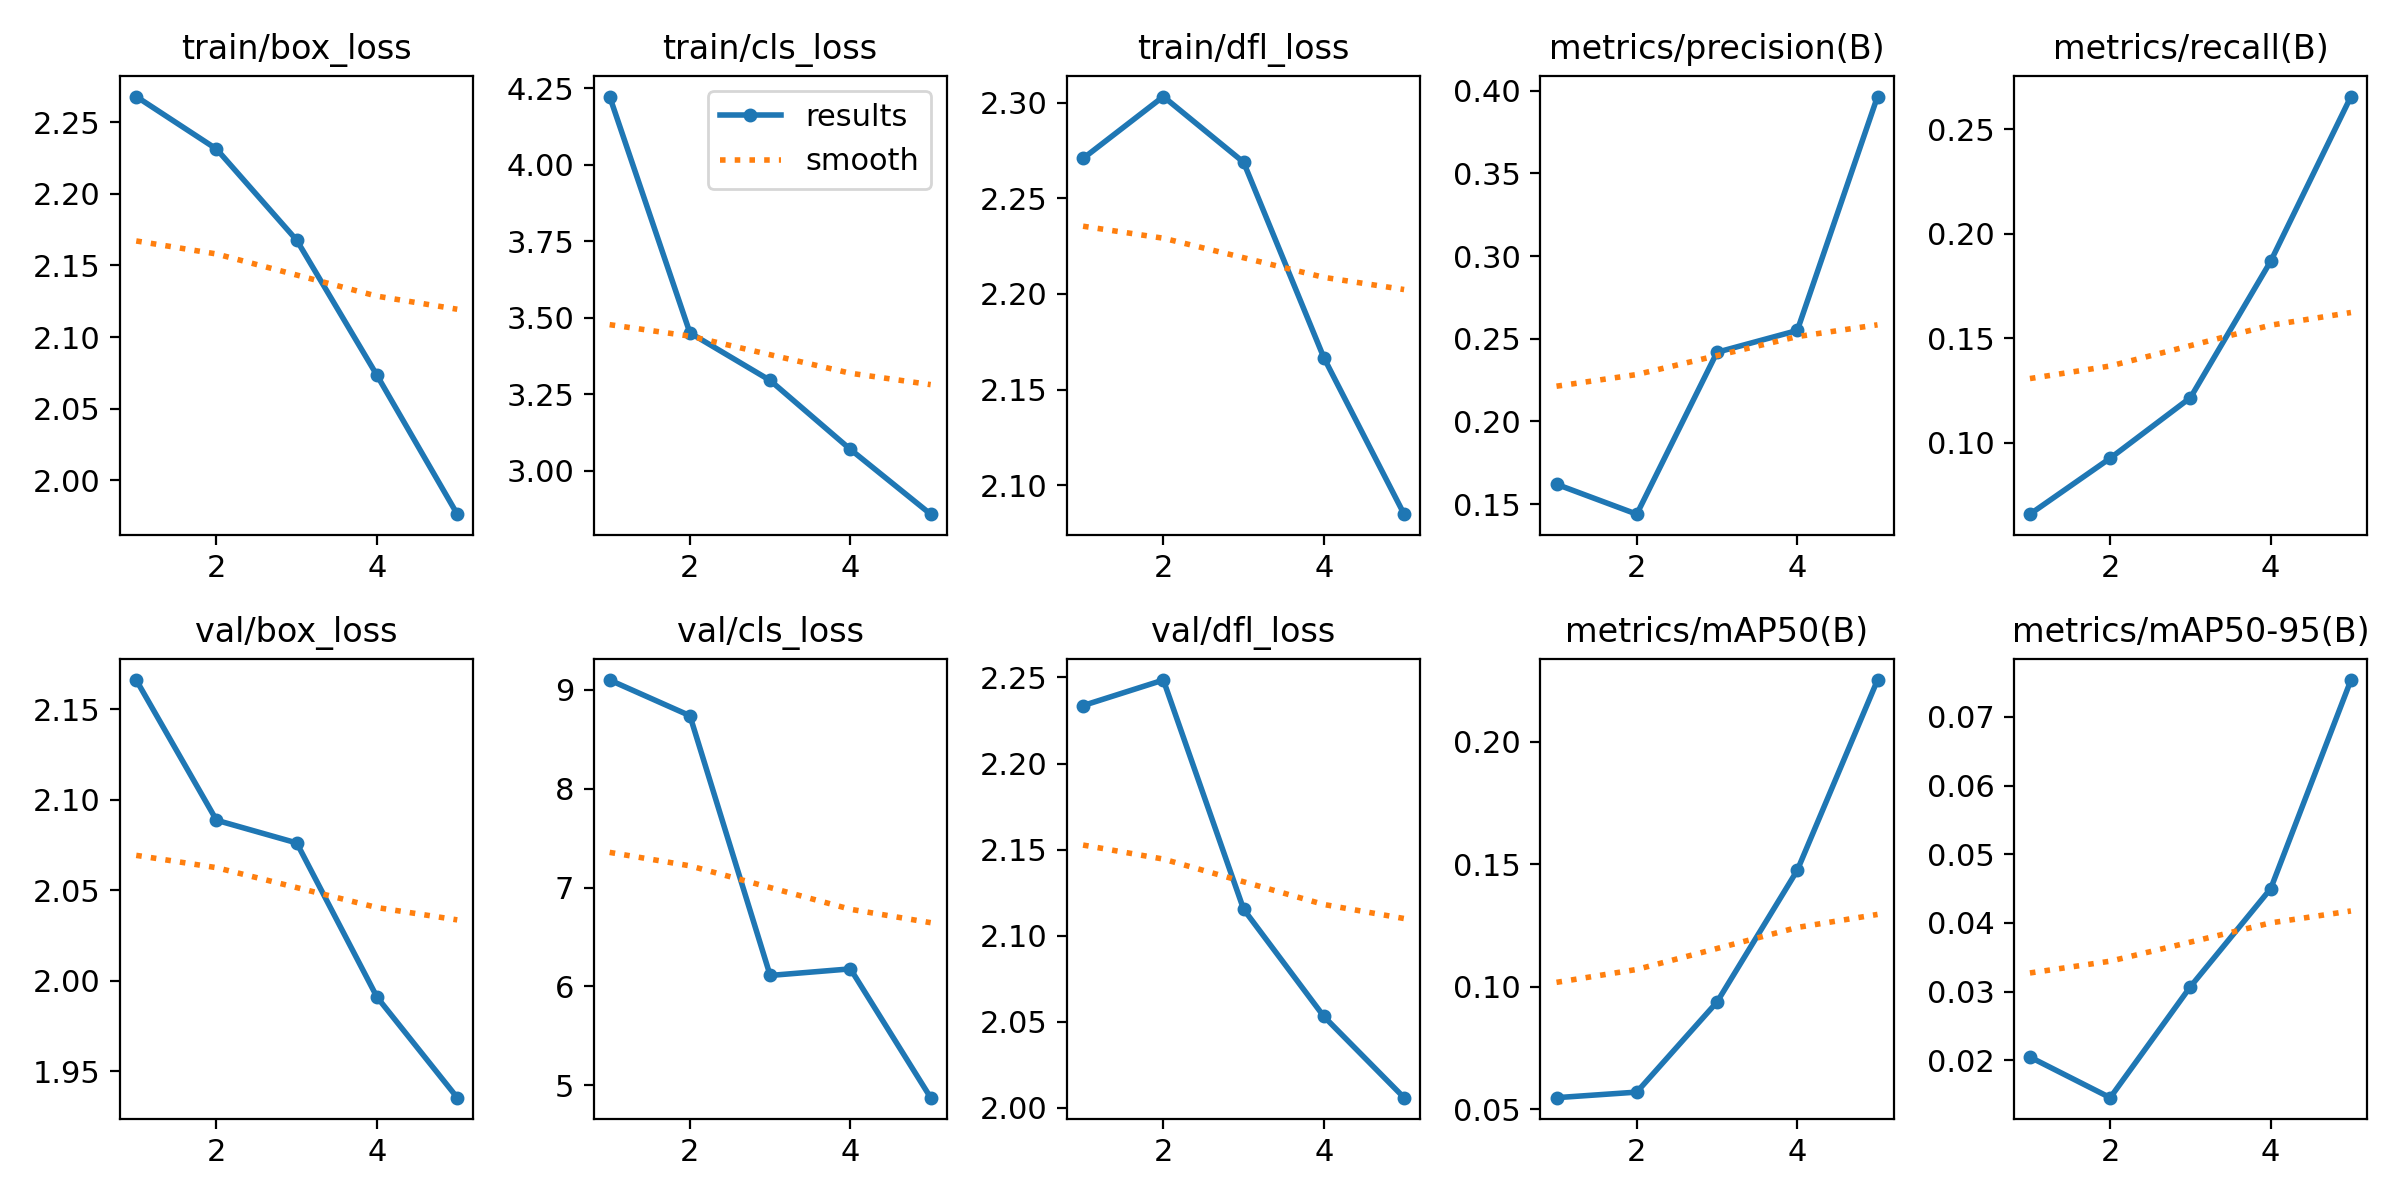

The table this chart was drawn from, first rows:
epoch, time, train/box_loss, train/cls_loss, train/dfl_loss, metrics/precision(B), metrics/recall(B), metrics/mAP50(B), metrics/mAP50-95(B), val/box_loss, val/cls_loss, val/dfl_loss, lr/pg0, lr/pg1, lr/pg2
1, 130.5, 2.268, 4.223, 2.271, 0.162, 0.06597, 0.05478, 0.02048, 2.166, 9.1, 2.234, 0.0004759, 0.0004759, 0.0004759
2, 286.2, 2.231, 3.451, 2.303, 0.1439, 0.09272, 0.05705, 0.01457, 2.089, 8.739, 2.248, 0.0007637, 0.0007637, 0.0007637
3, 443.3, 2.168, 3.296, 2.269, 0.2418, 0.1217, 0.09382, 0.03073, 2.076, 6.111, 2.115, 0.0008629, 0.0008629, 0.0008629
4, 597.3, 2.073, 3.07, 2.167, 0.255, 0.1869, 0.1476, 0.04499, 1.991, 6.177, 2.053, 0.0005802, 0.0005802, 0.0005802
5, 753.8, 1.976, 2.859, 2.085, 0.3965, 0.2656, 0.2252, 0.07535, 1.936, 4.874, 2.006, 0.0002972, 0.0002972, 0.0002972
